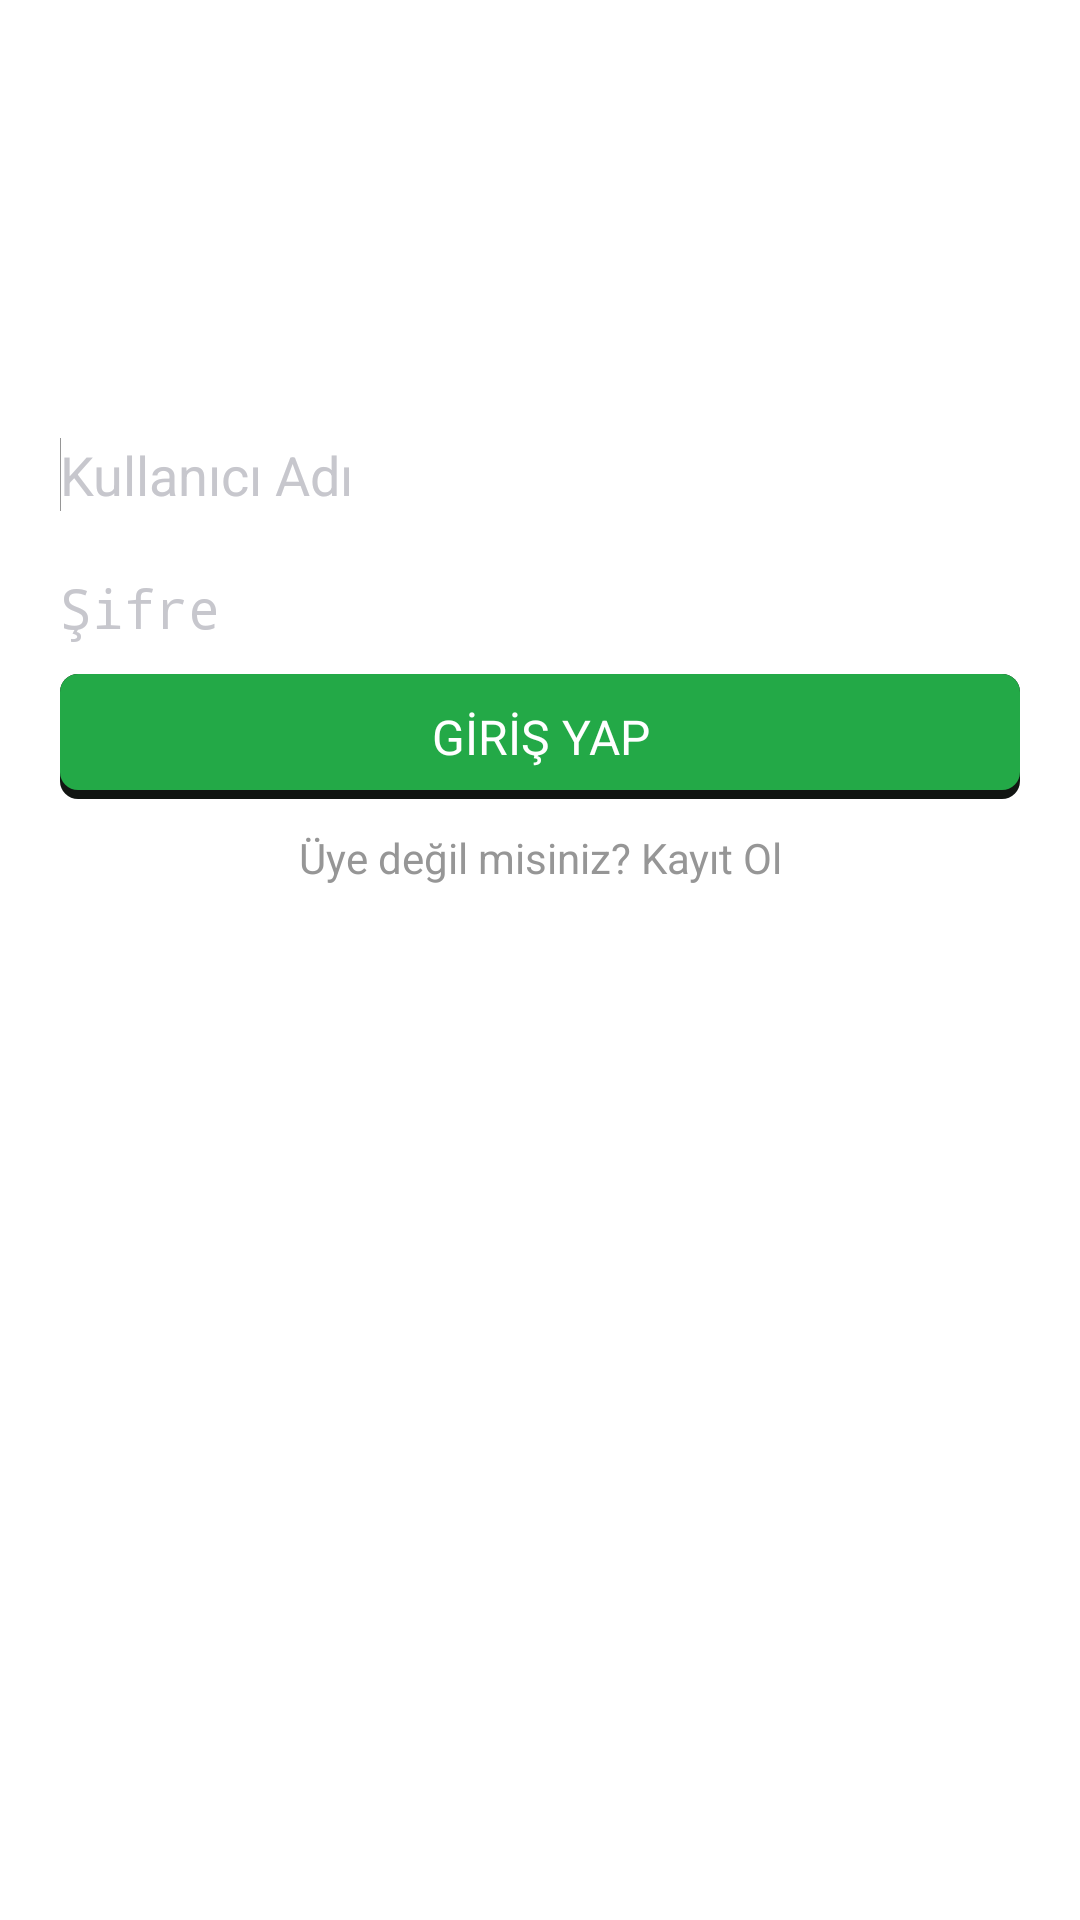

Android layout source for this screen:
<!-- AndroidManifest.xml: application theme AppTheme -->
<!-- res/layout/activity_login.xml -->
<RelativeLayout xmlns:android="http://schemas.android.com/apk/res/android"
    xmlns:tools="http://schemas.android.com/tools"
    android:layout_width="match_parent"
    android:layout_height="match_parent"
    android:background="#FFFFFF"
    android:padding="20dp" >

    <ImageView
        android:id="@+id/projeImageView"
        android:layout_width="wrap_content"
        android:layout_height="wrap_content"
        android:layout_alignParentTop="true"
        android:layout_centerHorizontal="true"
         />

    <EditText
        android:id="@+id/usernameEditText"
        android:layout_width="fill_parent"
        android:layout_height="wrap_content"
        android:background="@drawable/edittext2"
        android:ems="10"
        android:hint="Kullanıcı Adı"
        android:inputType="textPersonName"
        android:textColor="#969696"
        android:textColorHint="#C7C7CD"
        android:textCursorDrawable="@null"
        android:layout_marginTop="126dp"

        android:layout_below="@+id/projeImageView"
        android:layout_alignParentLeft="true"
        android:layout_alignParentStart="true">

        <requestFocus />
    </EditText>

    <EditText
        android:id="@+id/passwordEditText"
        android:layout_width="fill_parent"
        android:layout_height="wrap_content"
        android:layout_below="@+id/usernameEditText"
        android:layout_centerHorizontal="true"
        android:layout_marginTop="20dp"
        android:background="@drawable/edittext2"
        android:ems="10"
        android:hint="Şifre"
        android:inputType="textPassword"
        android:textColor="#969696"
        android:textColorHint="#C7C7CD"
        android:textCursorDrawable="@null" />

    <Button
        android:id="@+id/loginButton"
        android:layout_width="fill_parent"
        android:layout_height="wrap_content"
        android:layout_below="@+id/passwordEditText"
        android:layout_centerHorizontal="true"

        android:layout_marginTop="10dp"
        android:background="@drawable/btnpress"
        android:padding="10dp"
        android:textSize="16sp"
        android:textColor="#FFFFFF"
        android:text="GİRİŞ YAP" />
    <TextView
        android:id="@+id/registerTextView"
        android:layout_width="fill_parent"
        android:layout_height="wrap_content"
        android:layout_alignLeft="@+id/passwordEditText"
        android:layout_below="@+id/loginButton"
        android:layout_marginTop="10dp"
        android:clickable="true"
        android:gravity="center"

        android:text="Üye değil misiniz? Kayıt Ol"
        android:onClick="onClick"
        android:textColor="#969696"
        android:textSize="14sp" />

</RelativeLayout>
<!-- resources referenced by this layout -->
<resources>
  <!-- drawable btnpress (drawable-hdpi) -->
  <?xml version="1.0" encoding="utf-8"?>
  <selector xmlns:android="http://schemas.android.com/apk/res/android">
      <item
          android:drawable="@drawable/btnclick2"
          android:state_focused="true"
          android:state_pressed="false"/>
      <item
          android:drawable="@drawable/btnclick2"
          android:state_focused="true"
          android:state_pressed="true"/>
      <item
          android:drawable="@drawable/btnclick2"
          android:state_focused="false"
          android:state_pressed="true"/>
      <item
          android:drawable="@drawable/btnclick"/>
  </selector>
  <style name="AppTheme" parent="AppBaseTheme">
          
      </style>
  <!-- drawable btnclick2 (drawable-hdpi) -->
  <?xml version="1.0" encoding="utf-8"?>
  <layer-list xmlns:android="http://schemas.android.com/apk/res/android" >
  
  
  
      <item android:bottom="3dp">
          <shape android:shape="rectangle" >
              <corners android:radius="6dp" />
              <solid android:color="#23a947" />
          </shape>
      </item>
  
  </layer-list>
  <!-- drawable btnclick (drawable-hdpi) -->
  <?xml version="1.0" encoding="utf-8"?>
  <layer-list xmlns:android="http://schemas.android.com/apk/res/android" >
  
      <item>
          <shape android:shape="rectangle" >
              <corners android:radius="6dp" />
              <solid android:color="#111512" />
          </shape>
      </item>
  
      <item android:bottom="3dp">
          <shape android:shape="rectangle" >
              <corners android:radius="6dp" />
              <solid android:color="#23a947" />
          </shape>
      </item>
  
  </layer-list>
  <style name="AppBaseTheme" parent="android:Theme.Light">
          
      </style>
</resources>
